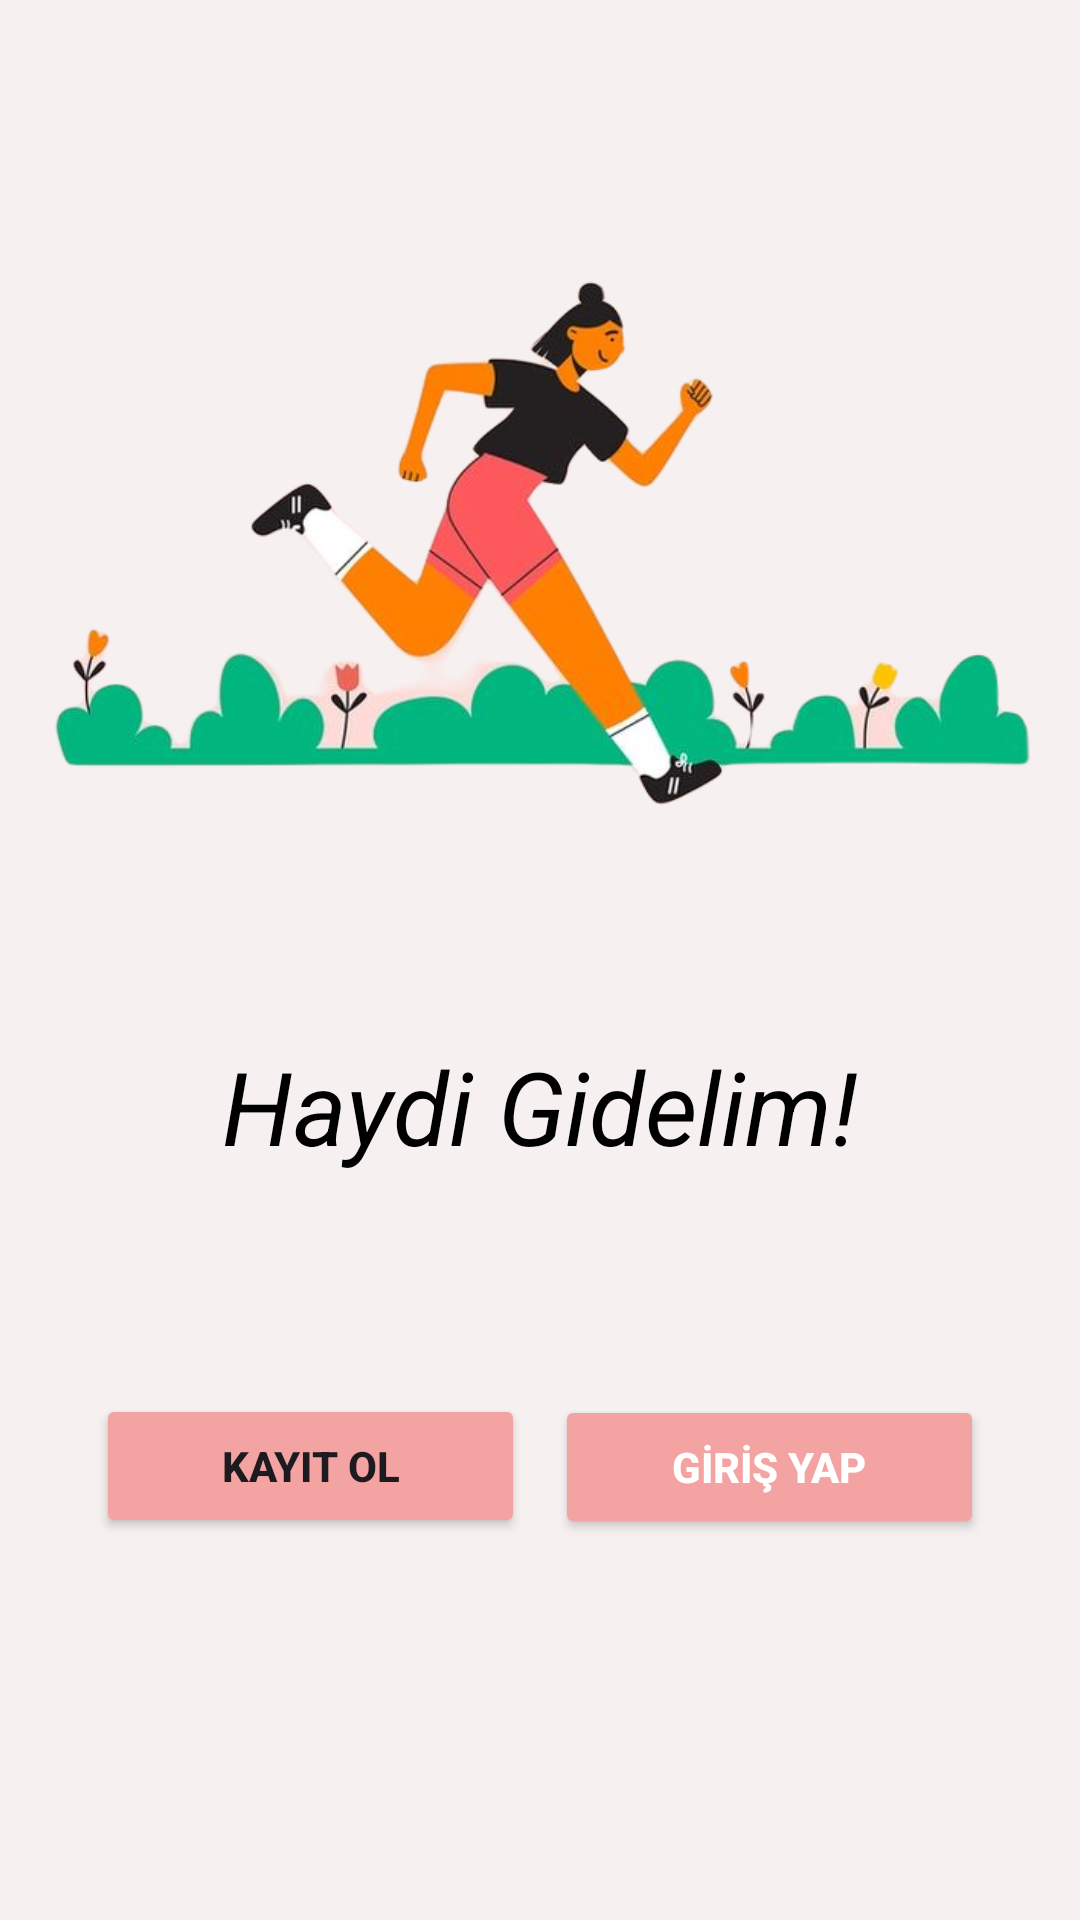

Write the Android layout XML for this screen, with the resource values it uses.
<!-- AndroidManifest.xml: application theme Theme.TasarımProjesi -->
<!-- res/layout/fragment_skip.xml -->
<?xml version="1.0" encoding="utf-8"?>
<androidx.constraintlayout.widget.ConstraintLayout xmlns:android="http://schemas.android.com/apk/res/android"
    xmlns:app="http://schemas.android.com/apk/res-auto"
    xmlns:tools="http://schemas.android.com/tools"
    android:layout_width="match_parent"
    android:layout_height="match_parent"
    android:background="#F6F0F0"
    android:orientation="vertical"
    android:padding="16dp">

    <TextView
        android:id="@+id/textView4"
        android:layout_width="wrap_content"
        android:layout_height="wrap_content"
        android:text="Haydi Gidelim!"
        android:textAlignment="center"
        android:textColor="#000000"
        android:textSize="34sp"
        android:textStyle="italic"
        app:layout_constraintBottom_toBottomOf="parent"
        app:layout_constraintEnd_toEndOf="parent"
        app:layout_constraintHorizontal_bias="0.498"
        app:layout_constraintStart_toStartOf="parent"
        app:layout_constraintTop_toBottomOf="@+id/imageView9"
        app:layout_constraintVertical_bias="0.15" />

    <Button
        android:id="@+id/button"
        android:layout_width="143dp"
        android:layout_height="48dp"
        android:layout_marginTop="160dp"
        android:layout_marginEnd="16dp"
        android:backgroundTint="#F4A3A3"
        android:text="GİRİŞ YAP"
        android:textColor="#FFFFFF"
        android:textStyle="bold"
        app:layout_constraintBottom_toBottomOf="parent"
        app:layout_constraintEnd_toEndOf="parent"
        app:layout_constraintTop_toBottomOf="@+id/imageView9"
        app:layout_constraintVertical_bias="0.0" />

    <Button
        android:id="@+id/button2"
        android:layout_width="143dp"
        android:layout_height="48dp"
        android:layout_marginStart="16dp"
        android:layout_marginTop="159dp"
        android:backgroundTint="#F4A3A3"
        android:text="KAYIT OL"
        android:textStyle="bold"
        app:layout_constraintBottom_toBottomOf="parent"
        app:layout_constraintStart_toStartOf="parent"
        app:layout_constraintTop_toBottomOf="@+id/imageView9"
        app:layout_constraintVertical_bias="0.006" />

    <ImageView
        android:id="@+id/imageView9"
        android:layout_width="374dp"
        android:layout_height="289dp"
        app:layout_constraintEnd_toEndOf="parent"
        app:layout_constraintHorizontal_bias="0.486"
        app:layout_constraintStart_toStartOf="parent"
        app:srcCompat="@drawable/girll"
        tools:ignore="MissingConstraints"
        tools:layout_editor_absoluteY="58dp" />

</androidx.constraintlayout.widget.ConstraintLayout>
<!-- resources referenced by this layout -->
<resources>
  <!-- drawable girll: png bitmap (drawable, 135593 bytes) -->
  <style name="Theme.TasarımProjesi" parent="Base.Theme.TasarımProjesi" />
  <style name="Base.Theme.TasarımProjesi" parent="Theme.Material3.DayNight">
          
          
      </style>
</resources>
